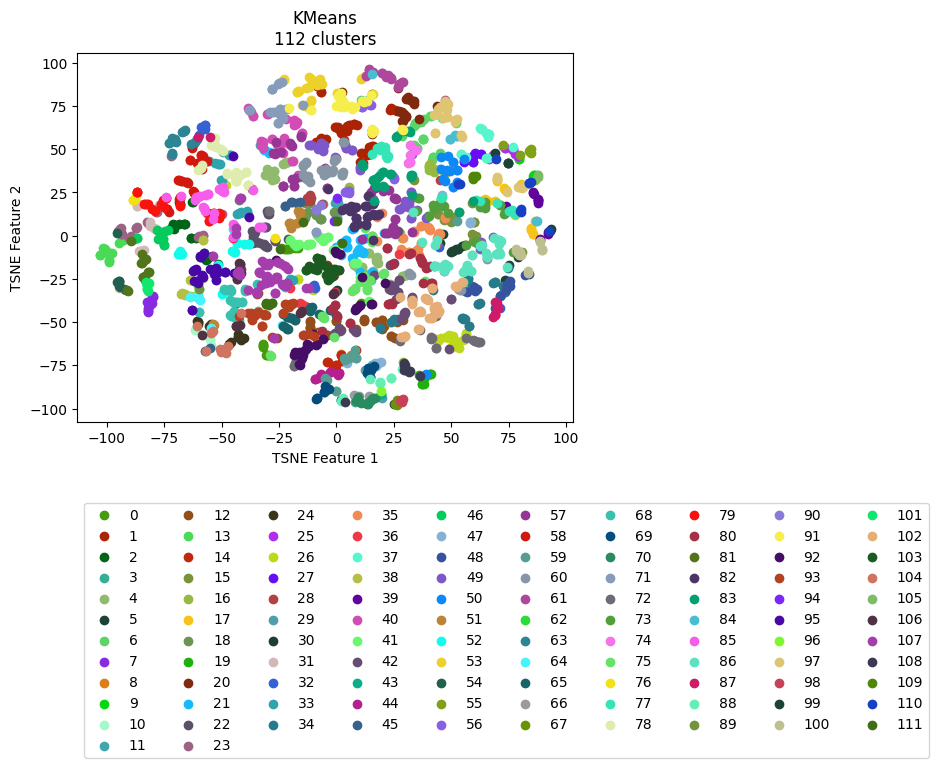

The table this chart was drawn from, first rows:
vehicle, ride, cluster, TSNE_f1, TSNE_f2
Vehicle_1, events_4595074, 59, -3.922, -87.94
Vehicle_1, events_4596154, 69, -5.446, -90.27
Vehicle_1, events_4613800, 69, -4.783, -87.05
Vehicle_1, events_4615977, 69, -8.513, -93.76
Vehicle_1, events_4617067, 70, 8.776, -95.43
Vehicle_1, events_4635057, 67, 25.61, -97.42
Vehicle_1, events_4635736, 44, -5.628, -81.57
Vehicle_1, events_4636811, 70, 9.479, -93.53
Vehicle_1, events_4637203, 59, 12.52, -77.6
Vehicle_1, events_4637536, 44, -6.428, -80.33
Vehicle_1, events_4653595, 3, 7.995, -95.91
Vehicle_1, events_4654690, 8, 2.085, -68.29
Vehicle_1, events_4656079, 88, 1.909, -95.69
Vehicle_1, events_4656440, 40, -23.05, 56.75
Vehicle_1, events_4673501, 69, 13.73, -78.38
Vehicle_1, events_4674841, 43, 19.25, -91.32
Vehicle_1, events_4675138, 69, -3.357, -88.83
Vehicle_1, events_4695799, 59, 6.549, -69.72
Vehicle_1, events_4697405, 14, 2.602, -72.51
Vehicle_1, events_4697940, 70, 13.61, -97.57
Vehicle_1, events_4698272, 29, 19.58, -93.33
Vehicle_1, events_4718376, 70, 15.46, -94.36
Vehicle_1, events_4722712, 14, -1.661, -77.01
Vehicle_1, events_4744452, 14, 2.015, -68.93
Vehicle_1, events_4765946, 44, -5.482, -81.06
Vehicle_1, events_4768346, 35, 28.06, -9.475
Vehicle_1, events_4769562, 59, -4.803, -82.35
Vehicle_1, events_4770262, 44, -2.979, -79.06
Vehicle_1, events_4792086, 59, 3.07, -70.55
Vehicle_1, events_4793264, 108, 3.52, -96.05
Vehicle_1, events_4793684, 67, 26.23, -98.15
Vehicle_1, events_4810071, 44, -2.49, -78.7
Vehicle_1, events_4811705, 59, 3.566, -71.55
Vehicle_1, events_4813043, 44, -9.384, -82.65
Vehicle_1, events_4853176, 30, 25.16, -97.34
Vehicle_1, events_4856335, 89, -59.78, -30.63
Vehicle_1, events_4857010, 14, 1.865, -68.94
Vehicle_1, events_4858154, 70, 8.945, -94.89
Vehicle_1, events_4858835, 88, 2.898, -94.07
Vehicle_1, events_4878783, 59, 5.494, -70.65
Vehicle_1, events_4883779, 69, 13.68, -78.69
Vehicle_1, events_4885327, 6, 28.53, 57.49
Vehicle_1, events_4885992, 62, -59.89, -30.76
Vehicle_1, events_4886235, 44, -9.241, -82.62
Vehicle_1, events_4886994, 12, -25.96, -59.4
Vehicle_1, events_4913081, 59, -3.966, -88.22
Vehicle_1, events_4914311, 69, 14.25, -77.27
Vehicle_1, events_4914734, 69, 15.36, -76.41
Vehicle_1, events_4915035, 83, 32.12, 60.09
Vehicle_1, events_4939965, 59, 7.095, -69.94
Vehicle_1, events_4941555, 69, 2.187, -95.32
Vehicle_1, events_4941998, 96, 19.32, -89.99
Vehicle_1, events_4942202, 70, 14.58, -95.47
Vehicle_1, events_4942422, 98, 27.95, -95.91
Vehicle_1, events_4964829, 69, -5.352, -90.15
Vehicle_1, events_4967282, 16, 40.77, 41.72
Vehicle_1, events_4967949, 56, 4.1, 25.45
Vehicle_1, events_4989537, 16, -0.1079, -89.72
Vehicle_1, events_4991921, 59, 3.705, -71.75
Vehicle_1, events_4993778, 83, 16.93, 32.66
... 2,111 more rows
